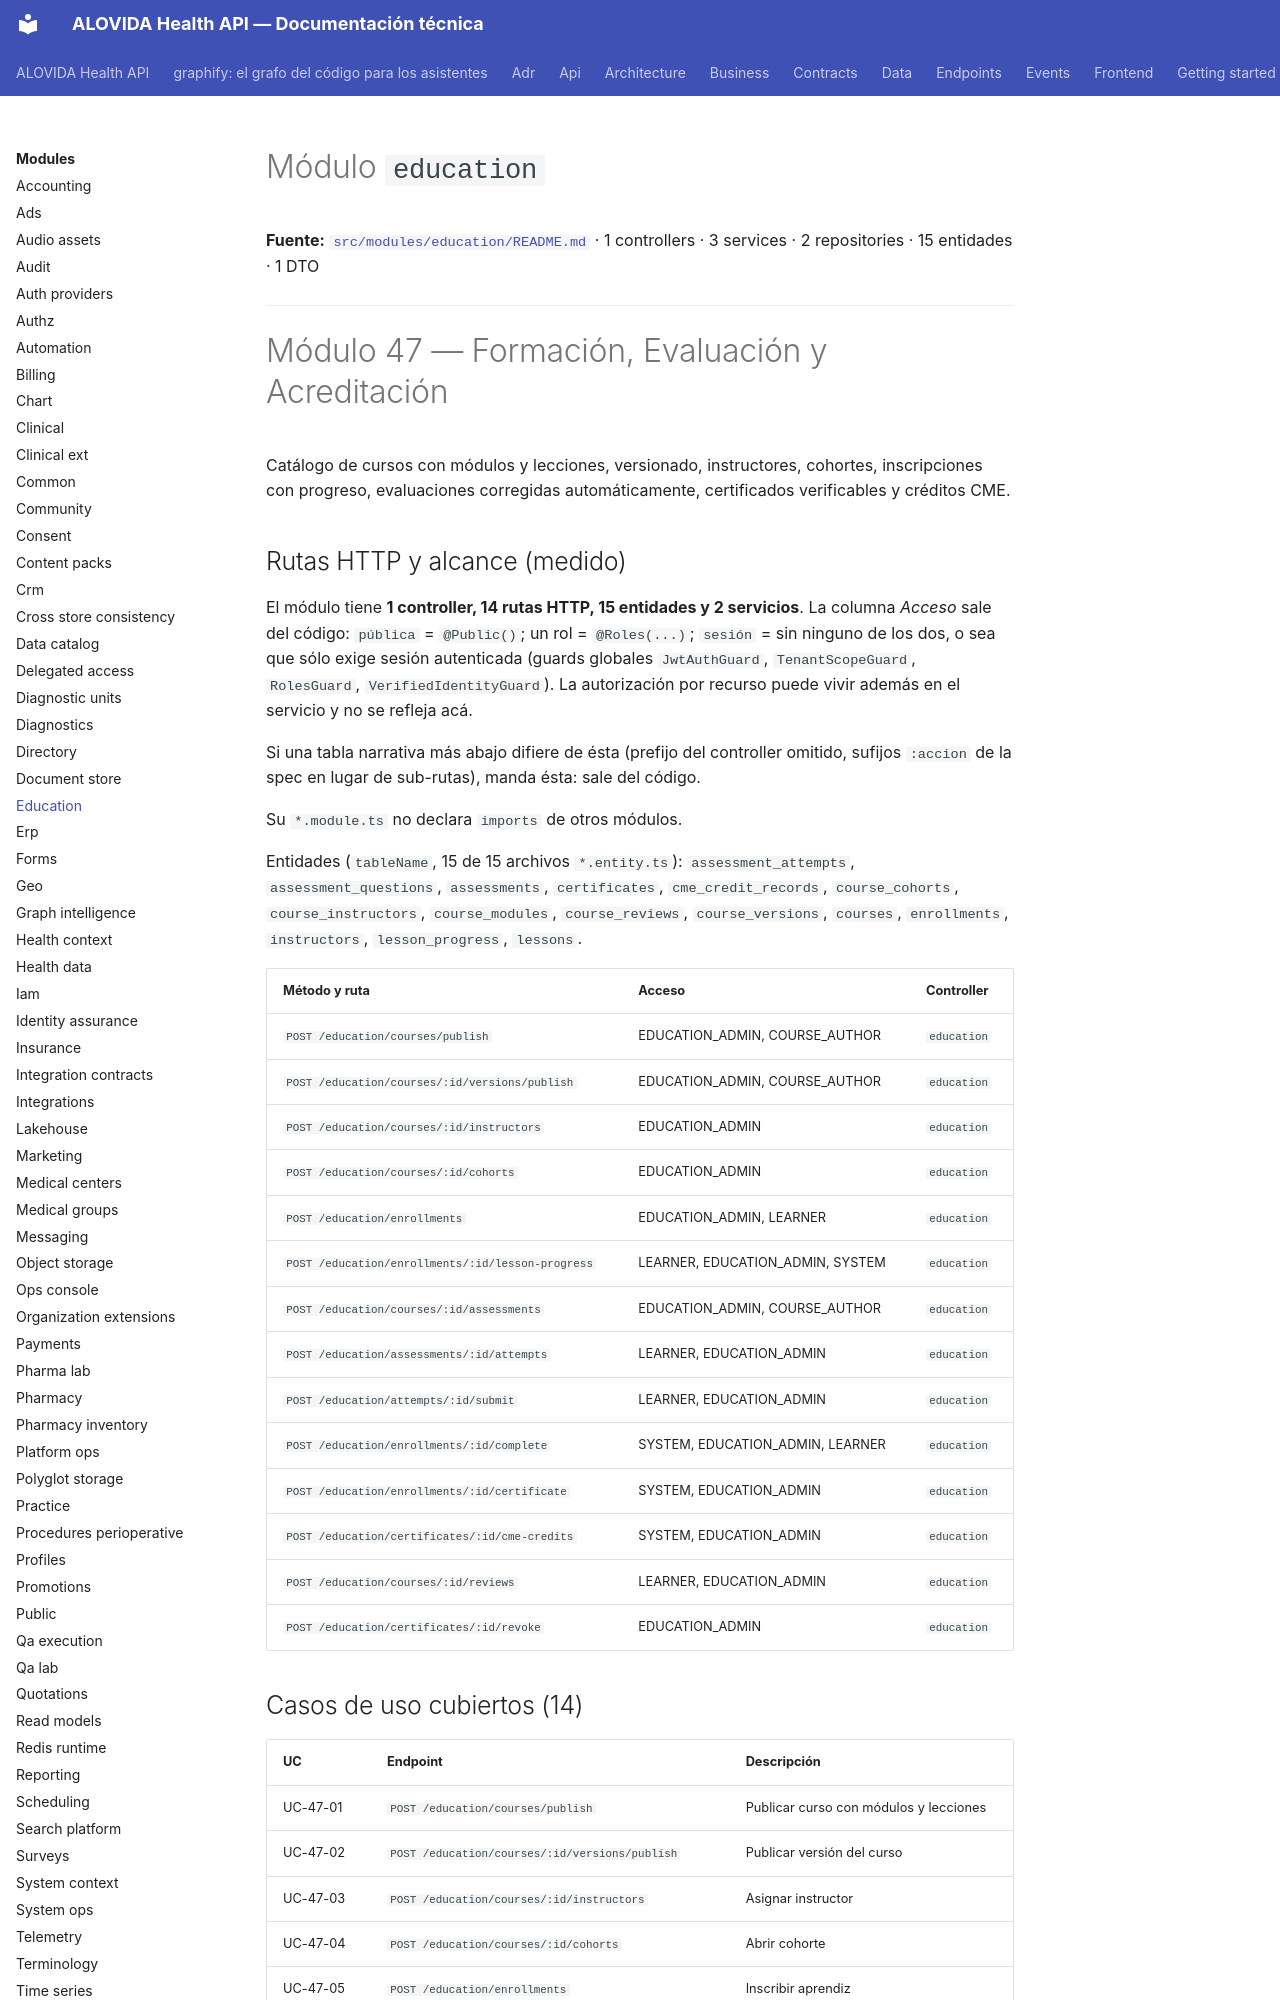

repository: mdavila-2001/mantra-core-health-api · page: modules/education/index.html · generator: mkdocs

<!--
  ESPEJO AUTOGENERADO — no editar este archivo directamente.
  Fuente real: src/modules/education/README.md
  Regenerar con: yarn docs:modules:sync (tools/docs/sync-module-docs.mjs)
  Este README es el contrato por dominio mantenido junto al código
  (ver README.md de la raíz, tabla "Arquitectura y mapa").
-->

# Módulo `education`

**Fuente:** [`src/modules/education/README.md`](https://github.com/mdavila-2001/mantra-core-health-api/blob/dev/src/modules/education/README.md)
· 1 controllers · 3 services · 2 repositories · 15 entidades · 1 DTO

---

# Módulo 47 — Formación, Evaluación y Acreditación

Catálogo de cursos con módulos y lecciones, versionado, instructores, cohortes, inscripciones con
progreso, evaluaciones corregidas automáticamente, certificados verificables y créditos CME.

## Rutas HTTP y alcance (medido)

<!-- Medido el 2026-10-08 sobre origin/dev (dae4fd68). Repetir con:
  find src/modules/education -name '*.controller.ts' | wc -l
  find src/modules/education -name '*.controller.ts' -exec grep -hE "^\s*@(Get|Post|Put|Patch|Delete)\(" {} + | wc -l
  find src/modules/education -name '*.entity.ts' | wc -l
  find src/modules/education -name '*.service.ts' | wc -l
La tabla sale de los decoradores `@Controller`/`@Get`/`@Post`/`@Put`/`@Patch`/`@Delete`, `@Roles` y `@Public`. -->

El módulo tiene **1 controller, 14 rutas HTTP, 15 entidades y 2 servicios**. La columna *Acceso* sale del código: `pública` = `@Public()`; un rol = `@Roles(...)`; `sesión` = sin ninguno de los dos, o sea que sólo exige sesión autenticada (guards globales `JwtAuthGuard`, `TenantScopeGuard`, `RolesGuard`, `VerifiedIdentityGuard`). La autorización por recurso puede vivir además en el servicio y no se refleja acá.

Si una tabla narrativa más abajo difiere de ésta (prefijo del controller omitido, sufijos `:accion` de la spec en lugar de sub-rutas), manda ésta: sale del código.

Su `*.module.ts` no declara `imports` de otros módulos.

Entidades (`tableName`, 15 de 15 archivos `*.entity.ts`): `assessment_attempts`, `assessment_questions`, `assessments`, `certificates`, `cme_credit_records`, `course_cohorts`, `course_instructors`, `course_modules`, `course_reviews`, `course_versions`, `courses`, `enrollments`, `instructors`, `lesson_progress`, `lessons`.

| Método y ruta | Acceso | Controller |
| --- | --- | --- |
| `POST /education/courses/publish` | EDUCATION_ADMIN, COURSE_AUTHOR | `education` |
| `POST /education/courses/:id/versions/publish` | EDUCATION_ADMIN, COURSE_AUTHOR | `education` |
| `POST /education/courses/:id/instructors` | EDUCATION_ADMIN | `education` |
| `POST /education/courses/:id/cohorts` | EDUCATION_ADMIN | `education` |
| `POST /education/enrollments` | EDUCATION_ADMIN, LEARNER | `education` |
| `POST /education/enrollments/:id/lesson-progress` | LEARNER, EDUCATION_ADMIN, SYSTEM | `education` |
| `POST /education/courses/:id/assessments` | EDUCATION_ADMIN, COURSE_AUTHOR | `education` |
| `POST /education/assessments/:id/attempts` | LEARNER, EDUCATION_ADMIN | `education` |
| `POST /education/attempts/:id/submit` | LEARNER, EDUCATION_ADMIN | `education` |
| `POST /education/enrollments/:id/complete` | SYSTEM, EDUCATION_ADMIN, LEARNER | `education` |
| `POST /education/enrollments/:id/certificate` | SYSTEM, EDUCATION_ADMIN | `education` |
| `POST /education/certificates/:id/cme-credits` | SYSTEM, EDUCATION_ADMIN | `education` |
| `POST /education/courses/:id/reviews` | LEARNER, EDUCATION_ADMIN | `education` |
| `POST /education/certificates/:id/revoke` | EDUCATION_ADMIN | `education` |
